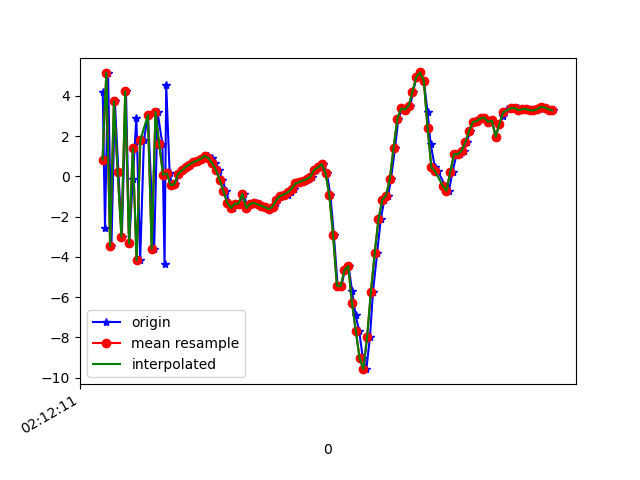

Data behind this chart, as committed beside it:
1617847931881, 543575437553220, 4.2112827, -0.7136636, 7.002266
1617847931893, 543575456783990, -2.539, -2.012, -8.146
1617847931909, 543575476014760, 5.161, 0.05687, 2.331
1617847931927, 543575495245530, -3.474, -2.106, -0.822
1617847931945, 543575514476300, 3.729, -0.7195, -6.878
1617847931964, 543575533707070, 0.2044, -1.379, 6.607
1617847931982, 543575552937840, -2.992, -2, -8.958
1617847932004, 543575572168610, 4.237, -0.8354, 0.8386
1617847932021, 543575591399380, -3.321, -2.588, 2.69
1617847932040, 543575610630150, -0.1299, -1.889, -9.181
1617847932059, 543575629860920, 2.912, -0.6181, 5.33
1617847932079, 543575649091690, -4.158, -2.152, -0.8908
1617847932099, 543575668322460, 1.802, -0.7727, -7.412
1617847932120, 543575687553230, 3.056, -0.5359, 7.125
1617847932153, 543575706784000, -3.587, -1.765, -3.681
1617847932171, 543575726014770, 3.203, 0.08473, -6.071
1617847932197, 543575745245540, 1.592, -0.05517, 6.617
1617847932208, 543575764476310, -4.356, -1.076, -5.544
1617847932217, 543575783707080, 4.532, 0.5184, -4.706
1617847932235, 543575802937850, 0.1503, -0.3847, 6.227
1617847932248, 543575822168620, -0.424, -0.7104, -3.413
1617847932266, 543575841399390, -0.3842, -0.8719, -2.322
1617847932286, 543575860630160, 0.1313, -0.6147, -1.212
1617847932305, 543575879860930, 0.3014, -0.8287, -0.8767
1617847932327, 543575899091700, 0.4666, -1.114, -0.5272
1617847932343, 543575918322470, 0.5924, -0.997, -0.4327
1617847932362, 543575937553240, 0.7032, -1.102, -0.1969
1617847932381, 543575956784010, 0.783, -1.218, -0.02865
1617847932401, 543575976014780, 0.8655, -1.366, -0.001887
1617847932419, 543575995245550, 0.8959, -1.837, 0.2508
1617847932436, 543576014476320, 1.016, -2.677, 0.7629
1617847932458, 543576033707090, 0.9069, -3.369, 0.8929
1617847932477, 543576052937860, 0.6676, -3.329, 0.8832
1617847932496, 543576072168630, 0.3157, -2.732, 0.5147
1617847932514, 543576091399400, -0.1782, -2.622, 0.254
1617847932534, 543576110630170, -0.7467, -3.274, 0.5159
1617847932551, 543576129860940, -1.314, -3.37, 0.1082
1617847932572, 543576149091710, -1.567, -2.646, -0.4949
1617847932590, 543576168322480, -1.354, -1.866, -0.9822
1617847932608, 543576187553250, -1.345, -1.485, -1.26
1617847932628, 543576206784020, -0.8701, -1.249, -1.843
1617847932646, 543576226014790, -1.573, -1.108, -1.704
1617847932667, 543576245245560, -1.371, -1.238, -1.611
1617847932693, 543576264476330, -1.317, -1.309, -1.531
1617847932702, 543576283707100, -1.387, -1.184, -1.527
1617847932723, 543576302937870, -1.452, -1.278, -1.42
1617847932743, 543576322168640, -1.535, -1.357, -1.309
1617847932762, 543576341399410, -1.622, -1.192, -1.532
1617847932781, 543576360630180, -1.496, -0.6903, -1.764
1617847932800, 543576379860950, -1.296, -0.3489, -1.63
1617847932819, 543576399091720, -1.029, 0.02906, -1.478
1617847932838, 543576418322490, -0.9637, 0.1349, -1.495
1617847932859, 543576437553260, -0.8962, 0.1632, -1.555
1617847932877, 543576456784030, -0.7915, 0.2539, -1.527
1617847932895, 543576476014800, -0.609, 0.4442, -1.5
1617847932914, 543576495245570, -0.3458, 0.4291, -1.119
1617847932933, 543576514476340, -0.288, 0.0602, -0.6887
1617847932953, 543576533707110, -0.2058, -0.4526, -0.4653
1617847932971, 543576552937880, -0.1385, -0.797, -0.3176
1617847932990, 543576572168650, -0.008794, -1.251, 0.07076
1617847933007, 543576591399420, 0.3298, -1.986, 0.3044
... 65 more rows
